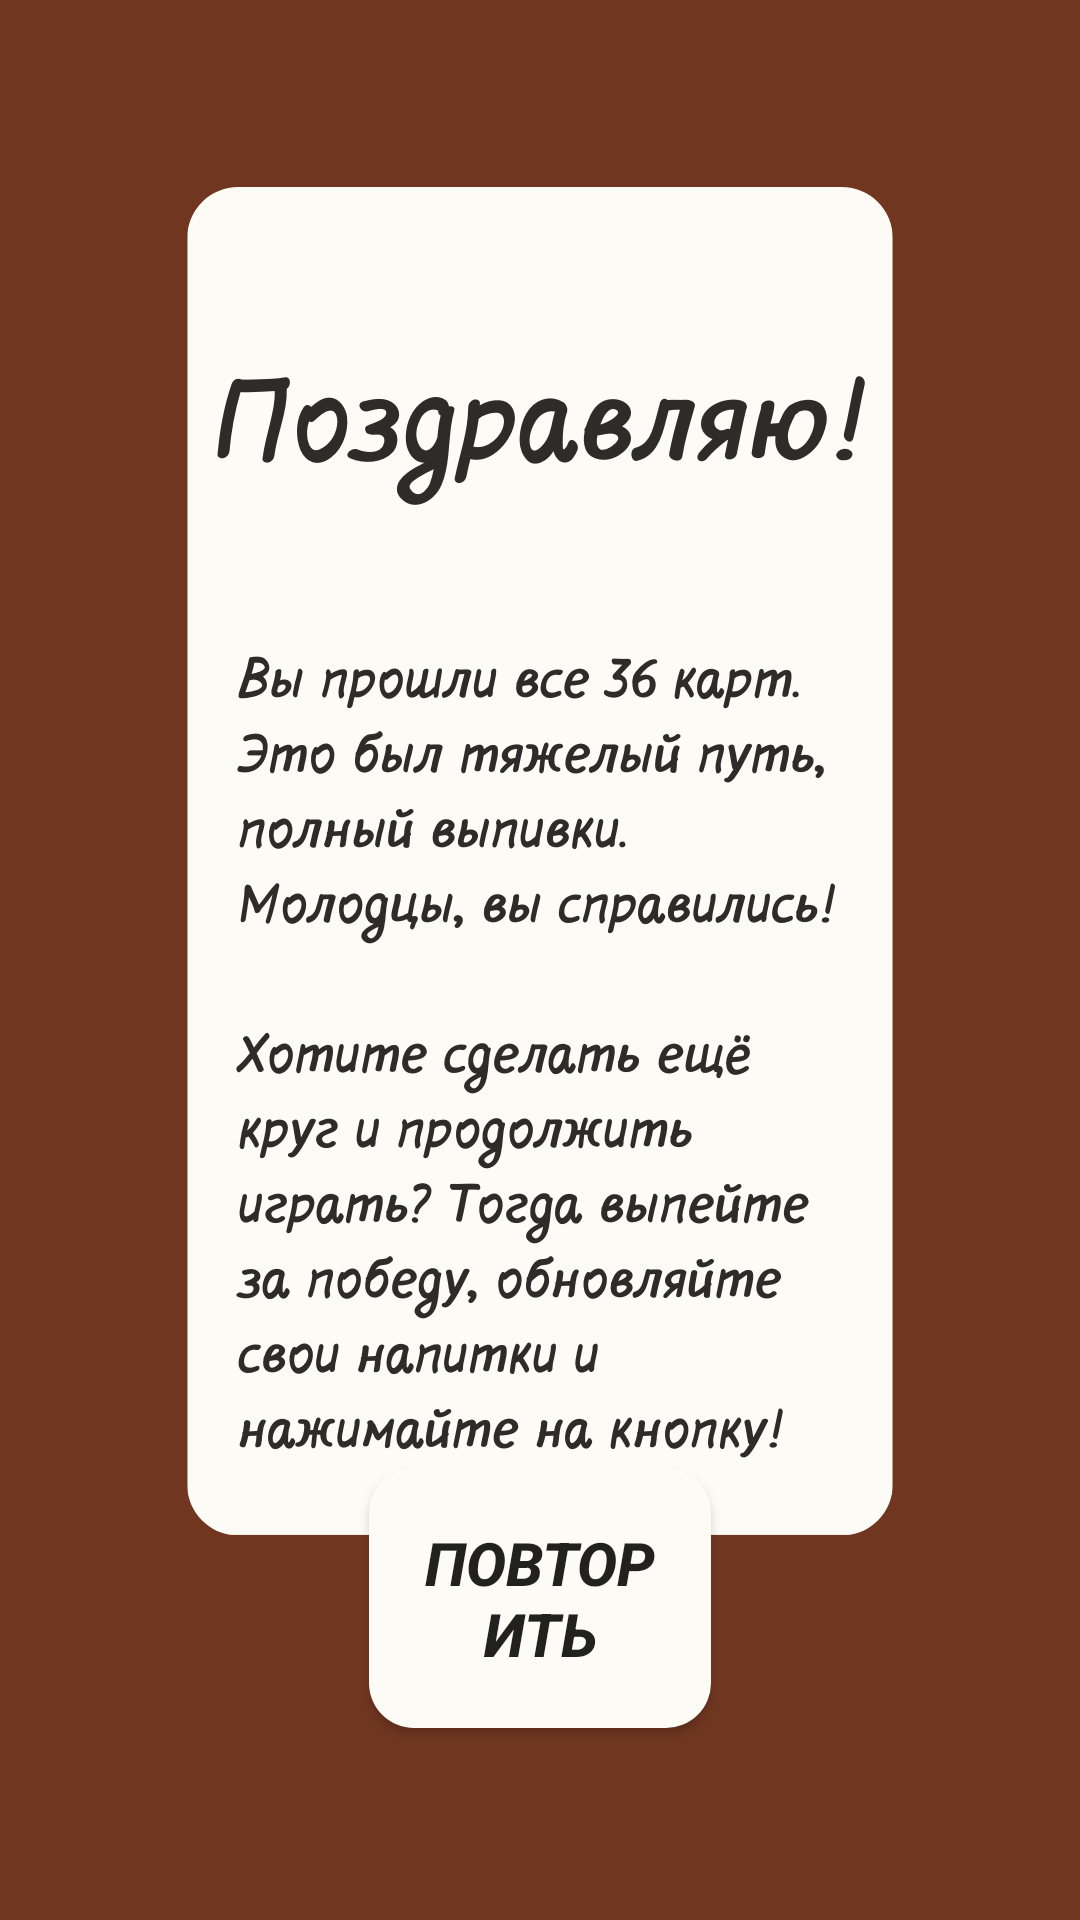

Write the Android layout XML for this screen, with the resource values it uses.
<!-- AndroidManifest.xml: application theme Theme.Seven_Drink -->
<!-- res/layout/activity_end.xml -->
<?xml version="1.0" encoding="utf-8"?>
<androidx.constraintlayout.widget.ConstraintLayout xmlns:android="http://schemas.android.com/apk/res/android"
    android:layout_width="match_parent"
    android:layout_height="match_parent">
    <!-- res/layout/activity_end.xml -->
    <RelativeLayout
        android:layout_width="match_parent"
        android:layout_height="match_parent"
        android:background="@drawable/end_image">


        <Button
            android:id="@+id/replayButton"
            android:layout_width="wrap_content"
            android:layout_height="wrap_content"
            android:layout_alignParentBottom="true"
            android:layout_centerHorizontal="true"

            android:textSize="20sp"
            android:padding="18dp"

            android:layout_marginStart="123dp"
            android:layout_marginEnd="123dp"
            android:layout_marginBottom="64dp"

            android:background="@drawable/rounded_button"
            android:textStyle="bold|italic"


            android:text="Повторить" />

    </RelativeLayout>

</androidx.constraintlayout.widget.ConstraintLayout>
<!-- resources referenced by this layout -->
<resources>
  <!-- drawable end_image: png bitmap (drawable, 192349 bytes) -->
  <!-- drawable rounded_button (drawable) -->
  <?xml version="1.0" encoding="utf-8"?>
  <shape xmlns:android="http://schemas.android.com/apk/res/android">
      <corners android:radius="15dp" /> 
      <solid
          android:textColor="@color/colorText"
          android:color="@color/white"/> 
  </shape>
  <style name="Theme.Seven_Drink" parent="Theme.MaterialComponents.DayNight.DarkActionBar">
          
          <item name="colorPrimary">@color/purple_500</item>
          <item name="colorPrimaryVariant">@color/purple_700</item>
          <item name="colorOnPrimary">@color/white</item>
          
          <item name="colorSecondary">@color/teal_200</item>
          <item name="colorSecondaryVariant">@color/teal_700</item>
          <item name="colorOnSecondary">@color/black</item>
          
          <item name="android:statusBarColor">?attr/colorPrimaryVariant</item>
          
      </style>
  <color name="colorText">#2E2B2B</color>
  <color name="white">#FDFBF5</color>
  <color name="purple_500">#FFFFFFFF</color>
  <color name="purple_700">#FFFFFFFF</color>
  <color name="teal_200">#FF03DAC5</color>
  <color name="teal_700">#FF018786</color>
  <color name="black">#2E2B2B</color>
</resources>
